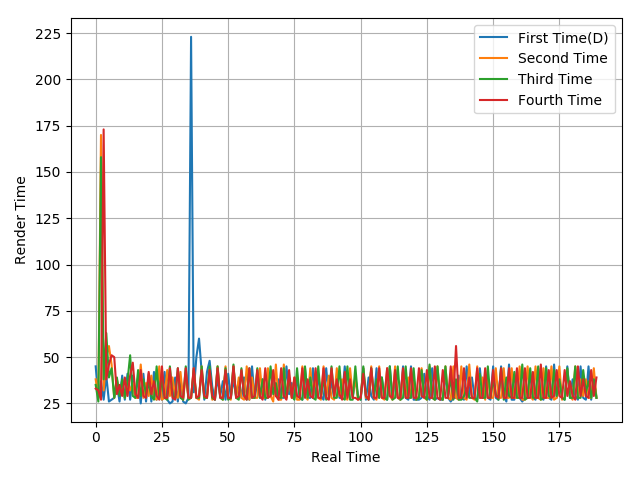

The data file committed next to this chart (first rows):
45, 28, 37, 27, 40, 26, 27, 28, 35, 26, 40, 27, 41, 27, 40, 28, 39, 25, 41, 26, 41, 26, 42, 27
38, 28, 170, 32, 50, 56, 46, 28, 38, 31, 35, 28, 37, 32, 36, 28, 28, 46, 28, 36, 29, 40, 28, 27
35, 26, 158, 38, 63, 39, 44, 28, 39, 29, 38, 28, 37, 51, 29, 28, 43, 29, 38, 30, 36, 29, 27, 45
33, 32, 27, 173, 38, 46, 51, 50, 30, 35, 29, 39, 29, 40, 47, 30, 28, 43, 29, 28, 42, 30, 37, 29
